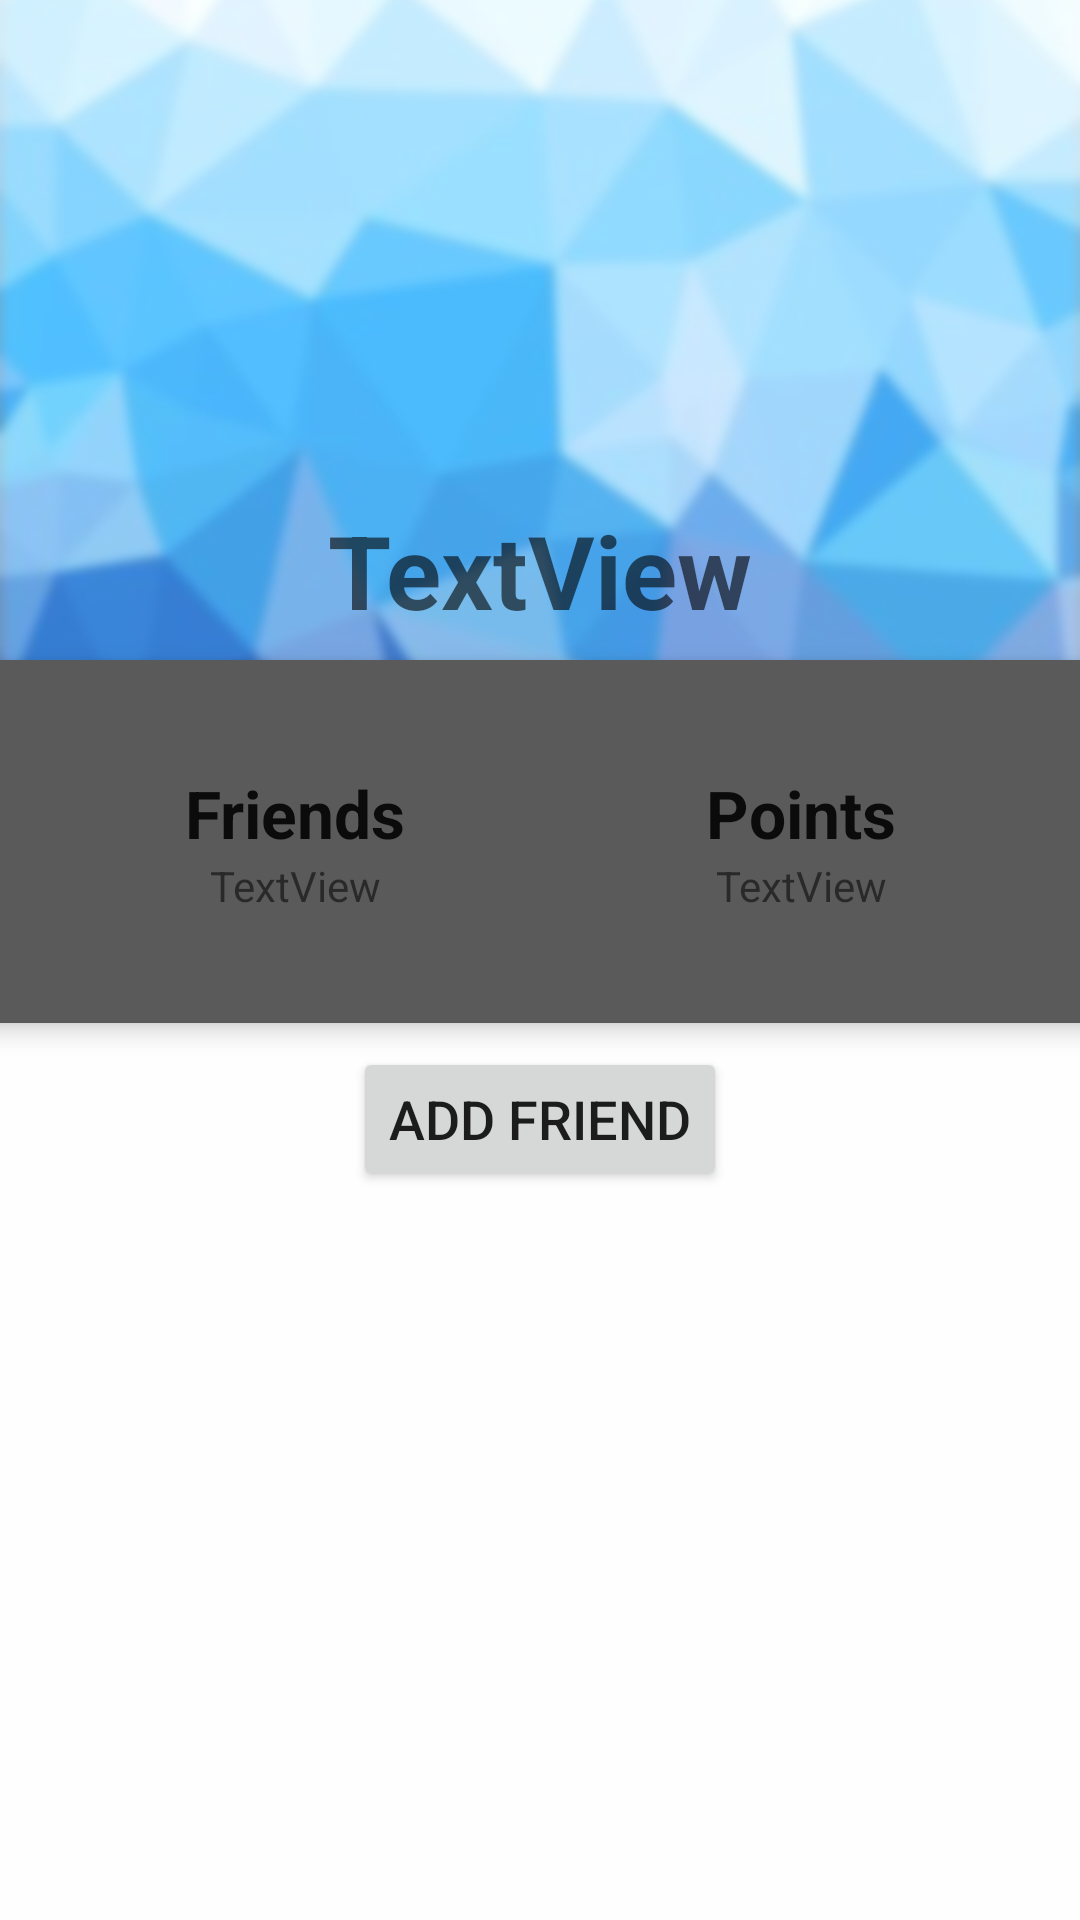

Android layout source for this screen:
<!-- AndroidManifest.xml: application theme AppTheme -->
<!-- res/layout/profile.xml -->
<android.support.constraint.ConstraintLayout xmlns:android="http://schemas.android.com/apk/res/android"
    xmlns:app="http://schemas.android.com/apk/res-auto"
    xmlns:tools="http://schemas.android.com/tools"
    android:layout_width="match_parent"
    android:layout_height="match_parent"
    android:background="#fefefe"
    tools:context="floatingheads.snapclone.fragments.ProfileFragment">

    <ImageView
        android:id="@+id/imageView4"
        android:layout_width="match_parent"
        android:layout_height="281dp"
        android:adjustViewBounds="false"
        android:scaleType="centerCrop"
        android:src="@mipmap/profilebkgnd"
        app:layout_constraintStart_toStartOf="parent"
        app:layout_constraintTop_toTopOf="parent" />

    <ImageView
        android:id="@+id/profileAvatar"
        android:layout_width="100dp"
        android:layout_height="100dp"
        android:layout_marginBottom="8dp"
        android:layout_marginEnd="8dp"
        android:layout_marginStart="8dp"
        android:layout_marginTop="8dp"
        android:src="@mipmap/avatar"
        app:layout_constraintBottom_toTopOf="@+id/infoParentContainer"
        app:layout_constraintEnd_toEndOf="parent"
        app:layout_constraintStart_toStartOf="parent"
        app:layout_constraintTop_toTopOf="parent" />

    <TextView
        android:id="@+id/gen_profile_name"
        android:layout_width="wrap_content"
        android:layout_height="wrap_content"
        android:layout_marginBottom="8dp"
        android:layout_marginEnd="8dp"
        android:layout_marginStart="8dp"
        android:layout_marginTop="8dp"
        android:text="TextView"
        android:textAlignment="center"
        android:textAppearance="@android:style/TextAppearance.Material.Display1"
        android:textStyle="bold"
        android:typeface="normal"
        app:layout_constraintBottom_toTopOf="@+id/infoParentContainer"
        app:layout_constraintEnd_toEndOf="parent"
        app:layout_constraintStart_toStartOf="parent"
        app:layout_constraintTop_toBottomOf="@+id/profileAvatar" />

    <LinearLayout
        android:id="@+id/infoParentContainer"
        android:layout_width="368dp"
        android:layout_height="121dp"
        android:layout_marginEnd="8dp"
        android:layout_marginStart="8dp"
        android:layout_marginTop="220dp"
        android:background="#5a5a5a"
        android:elevation="5dp"
        android:gravity="center"
        android:orientation="horizontal"
        app:layout_constraintEnd_toEndOf="parent"
        app:layout_constraintStart_toStartOf="parent"
        app:layout_constraintTop_toTopOf="parent">

        <LinearLayout
            android:id="@+id/friendsContainer"
            android:layout_width="wrap_content"
            android:layout_height="match_parent"
            android:layout_marginHorizontal="50dp"
            android:gravity="center"
            android:orientation="vertical">

            <TextView
                android:id="@+id/profileFriendsTV"
                android:layout_width="match_parent"
                android:layout_height="wrap_content"
                android:text="@string/profile_friends"
                android:textAppearance="@android:style/TextAppearance.Material.Large"
                android:textStyle="bold" />

            <TextView
                android:id="@+id/gen_profileFriendsNum"
                android:layout_width="match_parent"
                android:layout_height="wrap_content"
                android:text="TextView"
                android:textAlignment="center" />
        </LinearLayout>

        <LinearLayout
            android:id="@+id/pointsContainer"
            android:layout_width="wrap_content"
            android:layout_height="match_parent"
            android:layout_marginHorizontal="50dp"
            android:gravity="center"
            android:orientation="vertical">

            <TextView
                android:id="@+id/profilePointsTV"
                android:layout_width="match_parent"
                android:layout_height="wrap_content"
                android:text="@string/profile_points"
                android:textAppearance="@android:style/TextAppearance.Material.Large"
                android:textStyle="bold" />

            <TextView
                android:id="@+id/gen_profilePointsNum"
                android:layout_width="match_parent"
                android:layout_height="wrap_content"
                android:text="TextView"
                android:textAlignment="center" />
        </LinearLayout>

    </LinearLayout>

    <Button
        android:id="@+id/add_friend_button"
        android:layout_width="wrap_content"
        android:layout_height="wrap_content"
        android:layout_marginEnd="8dp"
        android:layout_marginStart="8dp"
        android:layout_marginTop="8dp"
        android:text="@string/send_fr"
        android:textSize="18sp"
        app:layout_constraintEnd_toEndOf="parent"
        app:layout_constraintStart_toStartOf="parent"
        app:layout_constraintTop_toBottomOf="@+id/infoParentContainer" />


</android.support.constraint.ConstraintLayout>
<!-- resources referenced by this layout -->
<resources>
  <!-- mipmap profilebkgnd: png bitmap (mipmap-hdpi, 90784 bytes) -->
  <string name="profile_friends">Friends</string>
  <string name="profile_points">Points</string>
  <string name="send_fr">Add Friend</string>
  <style name="AppTheme" parent="Theme.AppCompat.Light.NoActionBar">
          
          <item name="colorPrimary">@color/colorPrimary</item>
          <item name="colorPrimaryDark">@color/colorPrimaryDark</item>
          <item name="colorAccent">@color/colorAccent</item>
      </style>
  <color name="colorPrimary">#3F51B5</color>
  <color name="colorPrimaryDark">#303F9F</color>
  <color name="colorAccent">#FF4081</color>
</resources>
